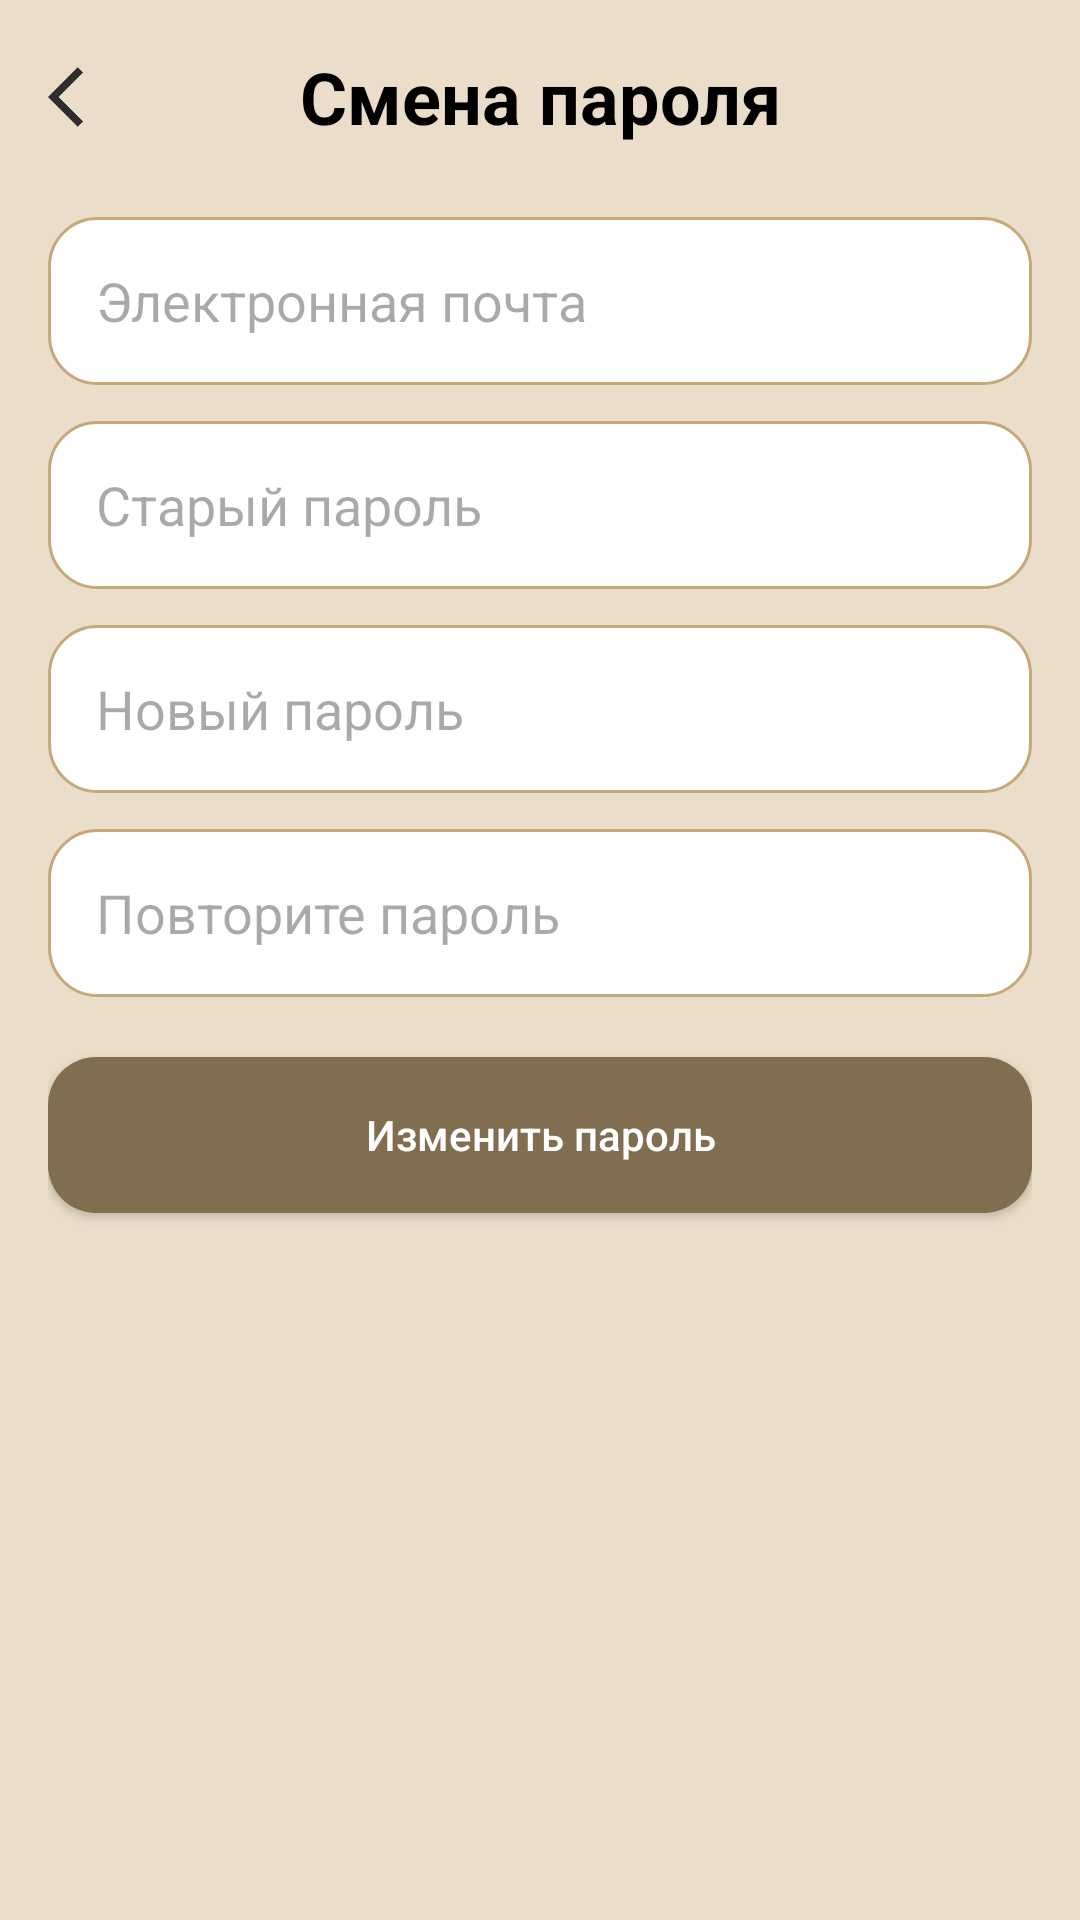

Reconstruct the res/layout file that produces this screen, plus the resources it refers to.
<!-- AndroidManifest.xml: application theme Theme.OnlineLibrary -->
<!-- res/layout/fragment_change_password.xml -->
<?xml version="1.0" encoding="utf-8"?>
<androidx.core.widget.NestedScrollView xmlns:android="http://schemas.android.com/apk/res/android"
    xmlns:app="http://schemas.android.com/apk/res-auto"
    android:layout_width="match_parent"
    android:layout_height="match_parent"
    android:background="@color/light_brown"
    android:fillViewport="true">

    <androidx.constraintlayout.widget.ConstraintLayout
        android:layout_width="match_parent"
        android:layout_height="wrap_content"
        android:padding="16dp">

        <ImageView
            android:id="@+id/arrow_back"
            android:layout_width="24dp"
            android:layout_height="24dp"
            android:contentDescription="Назад"
            android:src="@drawable/ic_action_name"
            app:layout_constraintBottom_toBottomOf="@id/change_password"
            app:layout_constraintStart_toStartOf="parent"
            app:layout_constraintTop_toTopOf="@id/change_password" />

        <TextView
            android:id="@+id/change_password"
            android:layout_width="0dp"
            android:layout_height="wrap_content"
            android:layout_marginStart="40dp"
            android:layout_marginEnd="40dp"
            android:gravity="center"
            android:text="@string/password_change"
            android:textColor="@color/black"
            android:textSize="24sp"
            android:textStyle="bold"
            app:layout_constraintEnd_toEndOf="parent"
            app:layout_constraintStart_toStartOf="parent"
            app:layout_constraintTop_toTopOf="parent" />

        <EditText
            android:id="@+id/my_email"
            android:layout_width="0dp"
            android:layout_height="56dp"
            android:layout_marginTop="24dp"
            android:background="@drawable/bg_input"
            android:hint="@string/email"
            android:inputType="textEmailAddress"
            android:paddingHorizontal="16dp"
            app:layout_constraintEnd_toEndOf="parent"
            app:layout_constraintStart_toStartOf="parent"
            app:layout_constraintTop_toBottomOf="@id/change_password" />

        <EditText
            android:id="@+id/old_password"
            android:layout_width="0dp"
            android:layout_height="56dp"
            android:layout_marginTop="12dp"
            android:background="@drawable/bg_input"
            android:hint="@string/old_password"
            android:inputType="textPassword"
            android:paddingHorizontal="16dp"
            app:layout_constraintEnd_toEndOf="@id/my_email"
            app:layout_constraintStart_toStartOf="@id/my_email"
            app:layout_constraintTop_toBottomOf="@id/my_email" />

        <EditText
            android:id="@+id/new_password"
            android:layout_width="0dp"
            android:layout_height="56dp"
            android:layout_marginTop="12dp"
            android:background="@drawable/bg_input"
            android:hint="@string/new_password"
            android:inputType="textPassword"
            android:paddingHorizontal="16dp"
            app:layout_constraintEnd_toEndOf="@id/old_password"
            app:layout_constraintStart_toStartOf="@id/old_password"
            app:layout_constraintTop_toBottomOf="@id/old_password" />

        <EditText
            android:id="@+id/new_password_rep"
            android:layout_width="0dp"
            android:layout_height="56dp"
            android:layout_marginTop="12dp"
            android:background="@drawable/bg_input"
            android:hint="@string/repeat_password"
            android:inputType="textPassword"
            android:paddingHorizontal="16dp"
            app:layout_constraintEnd_toEndOf="@id/new_password"
            app:layout_constraintStart_toStartOf="@id/new_password"
            app:layout_constraintTop_toBottomOf="@id/new_password" />

        <androidx.appcompat.widget.AppCompatButton
            android:id="@+id/button"
            android:layout_width="0dp"
            android:layout_height="52dp"
            android:layout_marginTop="20dp"
            android:background="@drawable/bg_primary_button"
            android:backgroundTint="@null"
            android:text="@string/change_password"
            android:textAllCaps="false"
            android:textColor="@android:color/white"
            app:layout_constraintEnd_toEndOf="@id/new_password_rep"
            app:layout_constraintStart_toStartOf="@id/new_password_rep"
            app:layout_constraintTop_toBottomOf="@id/new_password_rep" />

    </androidx.constraintlayout.widget.ConstraintLayout>
</androidx.core.widget.NestedScrollView>
<!-- resources referenced by this layout -->
<resources>
  <color name="black">#FF000000</color>
  <color name="light_brown">#EADDCA</color>
  <!-- drawable bg_input (drawable) -->
  <?xml version="1.0" encoding="utf-8"?>
  <shape xmlns:android="http://schemas.android.com/apk/res/android">
      <solid android:color="@android:color/white" />
      <corners android:radius="16dp" />
      <stroke
          android:width="1dp"
          android:color="@color/brown" />
  </shape>
  <!-- drawable bg_primary_button (drawable) -->
  <?xml version="1.0" encoding="utf-8"?>
  <shape xmlns:android="http://schemas.android.com/apk/res/android">
      <solid android:color="@color/dark_brown" />
      <corners android:radius="16dp" />
  </shape>
  <!-- drawable ic_action_name: png bitmap (drawable-hdpi, 308 bytes) -->
  <string name="change_password">Изменить пароль</string>
  <string name="email">Электронная почта</string>
  <string name="new_password">Новый пароль</string>
  <string name="old_password">Старый пароль</string>
  <string name="password_change">Смена пароля</string>
  <string name="repeat_password">Повторите пароль</string>
  <style name="Theme.OnlineLibrary" parent="Base.Theme.OnlineLibrary" />
  <color name="brown">#C8A87A</color>
  <color name="dark_brown">#816D4F</color>
  <style name="Base.Theme.OnlineLibrary" parent="Theme.Material3.DayNight.NoActionBar">
          
          
      </style>
</resources>
